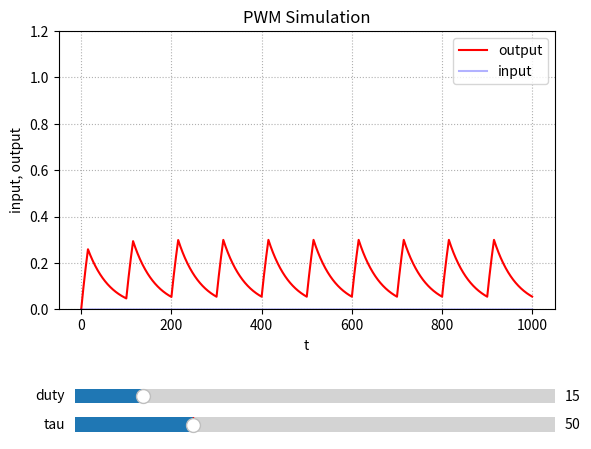

Source code (Python):
"""
duty比により積分器出力のレベルが変わることを確認する

"""
from scipy.integrate import odeint
import numpy as np
import matplotlib.pyplot as plt
from matplotlib.widgets import Slider

duty = 15
tau = 50

slider_duty = None
slider_tau = None

# 入力パルス
def system_response(y, t):
 
    if t % 100 < duty:
        u = 1.0
    else:
        u = 0.0

    dydt = (-y + u)/tau
    return dydt

def on_key(event):
    current_duty = slider_duty.val
    current_tau  = slider_tau.val

    if event.key == 'right':
        slider_duty.set_val(current_duty + 1)

    elif event.key == 'left':
        slider_duty.set_val(current_duty - 1)
    
    elif event.key == 'up':
        slider_tau.set_val(current_tau + 1)
    
    elif event.key == 'down':
        slider_tau.set_val(current_tau - 1)

def main():
    global mu, sigma, slider_duty, slider_tau

    print('Hit q-key to terminate')
    print('Slide the lever or hit arrow-key to change parameter')
    
    # 初期値
    y0 = 0

    t = np.arange(0, 1000, 0.5)
    ut = np.zeros((t.shape), np.float32)
    y = odeint(system_response, y0, t)
    
    fig, ax = plt.subplots()

    fig.canvas.mpl_connect('key_press_event', on_key)

    # 下にスライダーを配置したいので、グラフを上に移動する
    plt.subplots_adjust(bottom=0.3)
    
    plt.title('PWM Simulation')
    plt.ylim(0, 1)
    plt_y, = ax.plot(t, y, label='output', c='red')
    plt_ut, = ax.plot(t, ut, label='input', c='blue', alpha = 0.3)

    plt_y.axes.set_ylim(0, 1.2)

    # Sliderの位置設定
    ax_duty = plt.axes([0.15, 0.09, 0.75, 0.06])
    ax_tau = plt.axes([0.15, 0.03, 0.75, 0.06])

    # Sliderオブジェクトのインスタンスの作成
    slider_duty = Slider(ax_duty, 'duty', 1, 100, valinit=15)
    slider_tau = Slider(ax_tau, 'tau', 1, 200, valinit=50)

    ax.set_xlabel('t')
    ax.set_ylabel('input, output')
    ax.legend(loc='best')
    ax.grid(ls=':')
    
    def updatePlot():

        ut = np.zeros((t.shape), np.float32)
        ut[t % 100 < duty] = 1.0
        ut[t % 100 >= duty] = 0.0
        y = odeint(system_response, y0, t)

        plt_y.set_ydata(y)
        plt_ut.set_ydata(ut)

        label = 'duty:%.1f, tau:%.1f' % (duty, tau)

    def update_duty(slider_val=duty):
        global duty
        duty = slider_val
        updatePlot()

    def update_tau(slider_val=tau):
        global tau
        tau = slider_val
        updatePlot()

    # Slider値変更時の処理の呼び出し
    slider_duty.on_changed(update_duty)
    slider_tau.on_changed(update_tau)

    plt.show()

if __name__ == '__main__':
    main()
